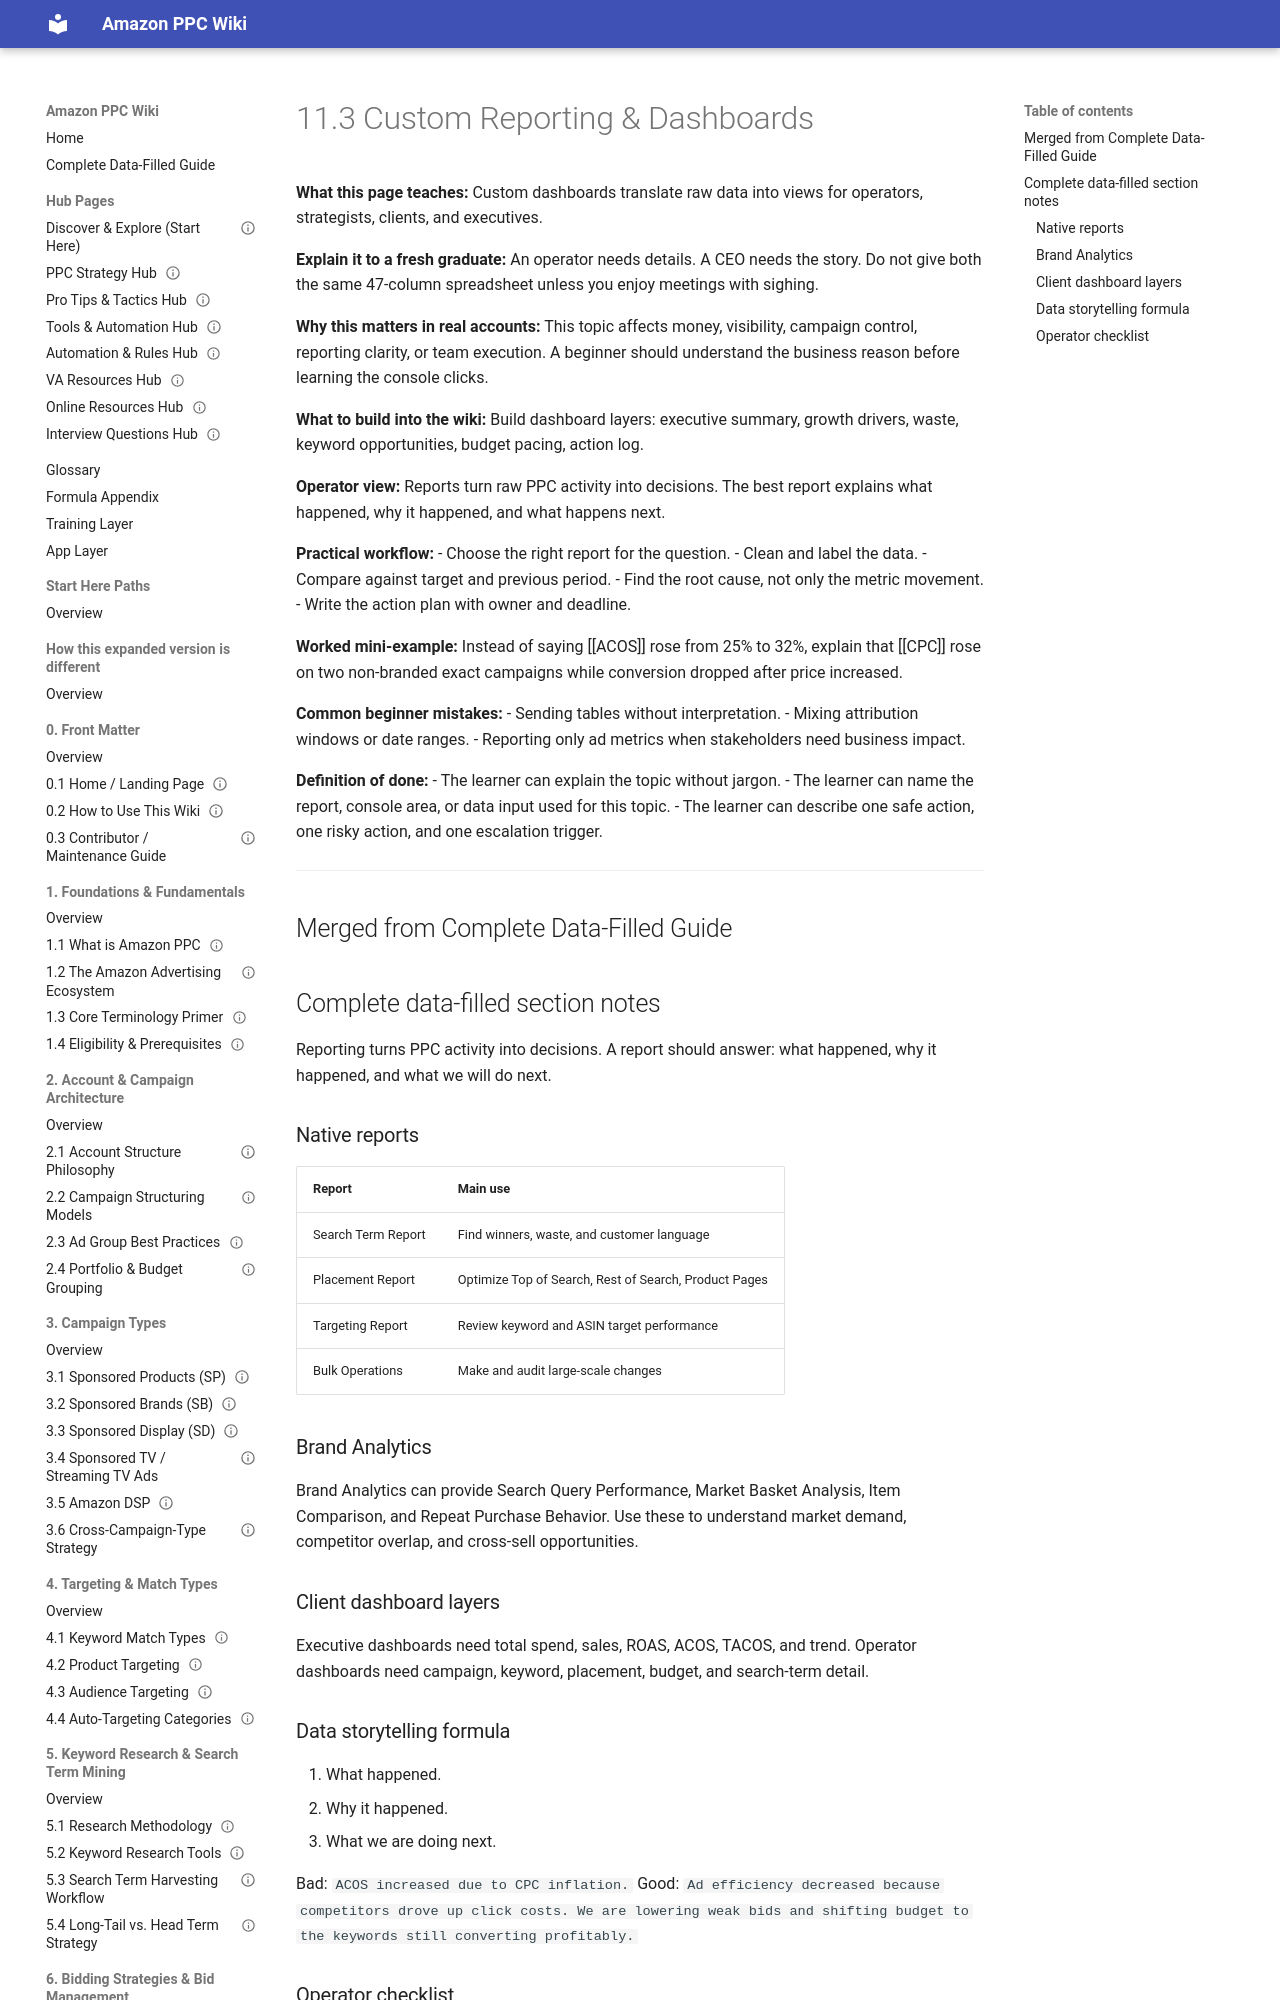

repository: projectamazonph/Amazon-Wiki · page: sections/11-11-reporting-and-data-analysis/11-3-11-3-custom-reporting-and-dashboards/index.html · generator: mkdocs

---
title: "11.3 Custom Reporting & Dashboards"
page_id: "11-3"
section: "11. Reporting & Data Analysis"
learner_level: "Foundational"
topic_tags: ["reporting"]
delivery_format: ["self-paced", "instructor-led"]
estimated_time_minutes: 15
owner: "PPC Training Team"
review_cycle: "Quarterly"
last_verified_against_live_console: null
source_doc: "Amazon_PPC_Wiki_Fresh_Graduate_Guide_EXPANDED.docx"
status: "draft-ready"
---
